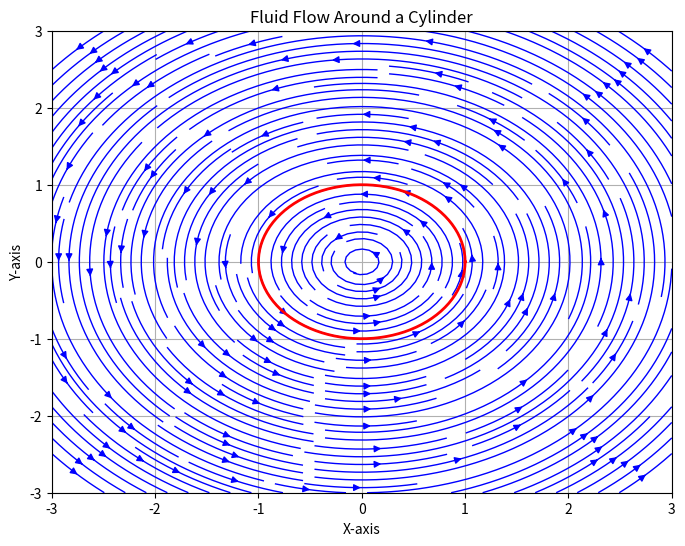

Write the Python code that produced this figure.
import numpy as np
import matplotlib.pyplot as plt

# Constants
radius = 1.0
center = (0, 0)
num_points = 100

# Create a grid
x = np.linspace(-3, 3, num_points)
y = np.linspace(-3, 3, num_points)
X, Y = np.meshgrid(x, y)

# Calculate velocity field (hypothetical example)
u = -Y / (X**2 + Y**2 + 1)
v = X / (X**2 + Y**2 + 1)

# Create a circle representing the cylinder
theta = np.linspace(0, 2*np.pi, 100)
circle_x = center[0] + radius * np.cos(theta)
circle_y = center[1] + radius * np.sin(theta)

# Plotting
plt.figure(figsize=(8, 6))
plt.streamplot(X, Y, u, v, density=2, color='b', linewidth=1, arrowsize=1)
plt.plot(circle_x, circle_y, 'r-', linewidth=2)
plt.title('Fluid Flow Around a Cylinder')
plt.xlabel('X-axis')
plt.ylabel('Y-axis')
plt.grid(True)
plt.show()



        
 